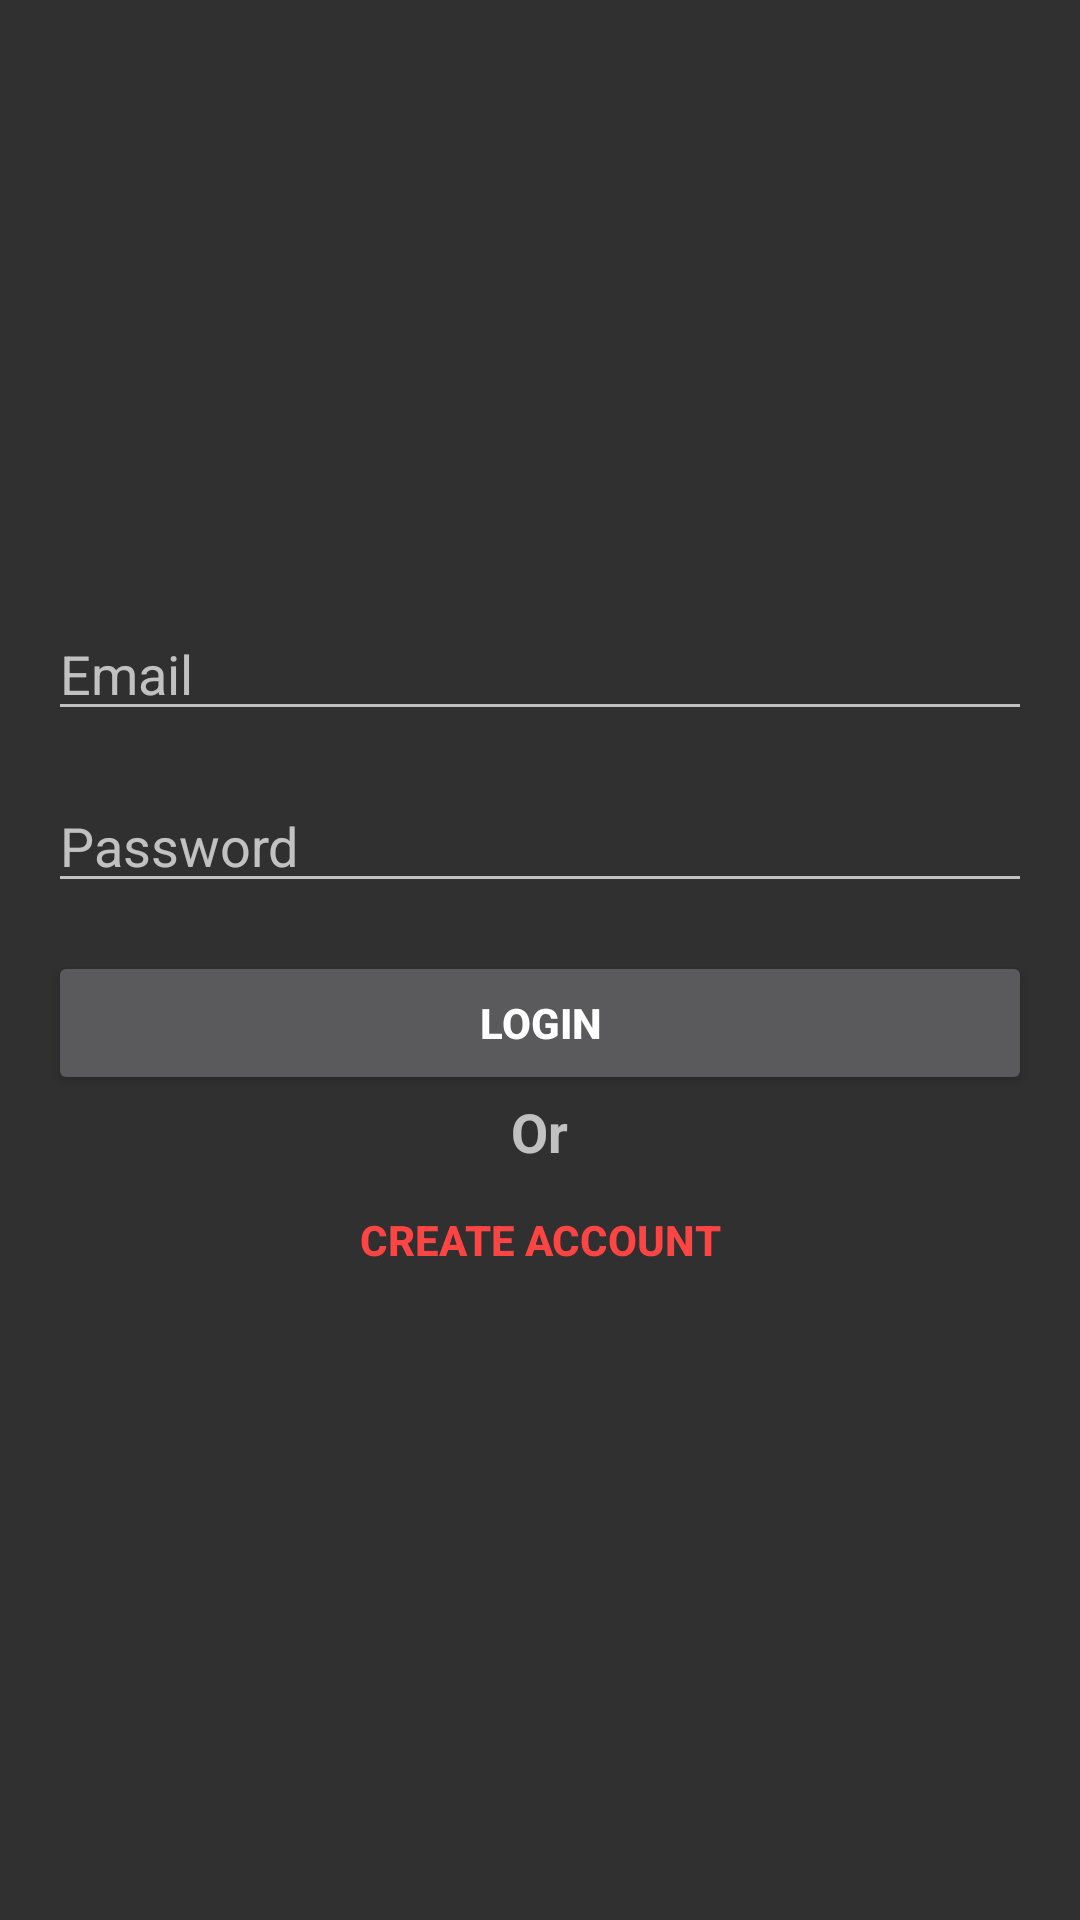

Reconstruct the res/layout file that produces this screen, plus the resources it refers to.
<!-- AndroidManifest.xml: application theme Theme.AppCompat -->
<!-- res/layout/activity_login.xml -->
<?xml version="1.0" encoding="utf-8"?>
<LinearLayout
    xmlns:android="http://schemas.android.com/apk/res/android"
    xmlns:tools="http://schemas.android.com/tools"
    android:layout_width="match_parent"
    android:layout_height="match_parent"
    android:orientation="vertical"
    android:gravity="center"
    android:padding="16dp"
    tools:context=".LoginActivity">
    

    <ProgressBar
        android:layout_width="wrap_content"
        android:layout_height="wrap_content"
        android:id="@+id/login_progress"
        style="?android:attr/progressBarStyleLarge"
        android:visibility="gone"/>

    <LinearLayout
        android:layout_width="match_parent"
        android:layout_height="wrap_content"
        android:orientation="vertical"
        android:id="@+id/email_login_form">

        <AutoCompleteTextView
            android:layout_width="match_parent"
            android:layout_height="wrap_content"
            android:id="@+id/login_email"
            android:hint="@string/hint_email"
            android:maxLines="1"
            android:inputType="textEmailAddress"/>

        <EditText
            android:layout_width="match_parent"
            android:layout_height="wrap_content"
            android:layout_marginTop="16dp"
            android:id="@+id/login_password"
            android:hint="@string/hint_password"
            android:inputType="textPassword"
            android:autofillHints="" />

        <Button
            android:layout_width="match_parent"
            android:layout_height="wrap_content"
            android:id="@+id/login_button"
            android:text="@string/login_text"
            android:layout_marginTop="16dp"
            android:textStyle="bold"/>

        <TextView
            android:layout_width="wrap_content"
            android:layout_height="wrap_content"
            android:textStyle="bold"
            android:textSize="18sp"
            android:text="Or"
            android:layout_gravity="center"/>

        <Button
            android:layout_width="match_parent"
            android:layout_height="wrap_content"
            android:id="@+id/login_create_acct_button"
            android:text="@string/create_account_text"
            android:background="@android:color/transparent"
            android:textColor="@android:color/holo_red_light"
            android:textStyle="bold"/>

    </LinearLayout>

</LinearLayout>
<!-- resources referenced by this layout -->
<resources>
  <string name="create_account_text">Create Account</string>
  <string name="hint_email">Email</string>
  <string name="hint_password">Password</string>
  <string name="login_text">Login</string>
</resources>
